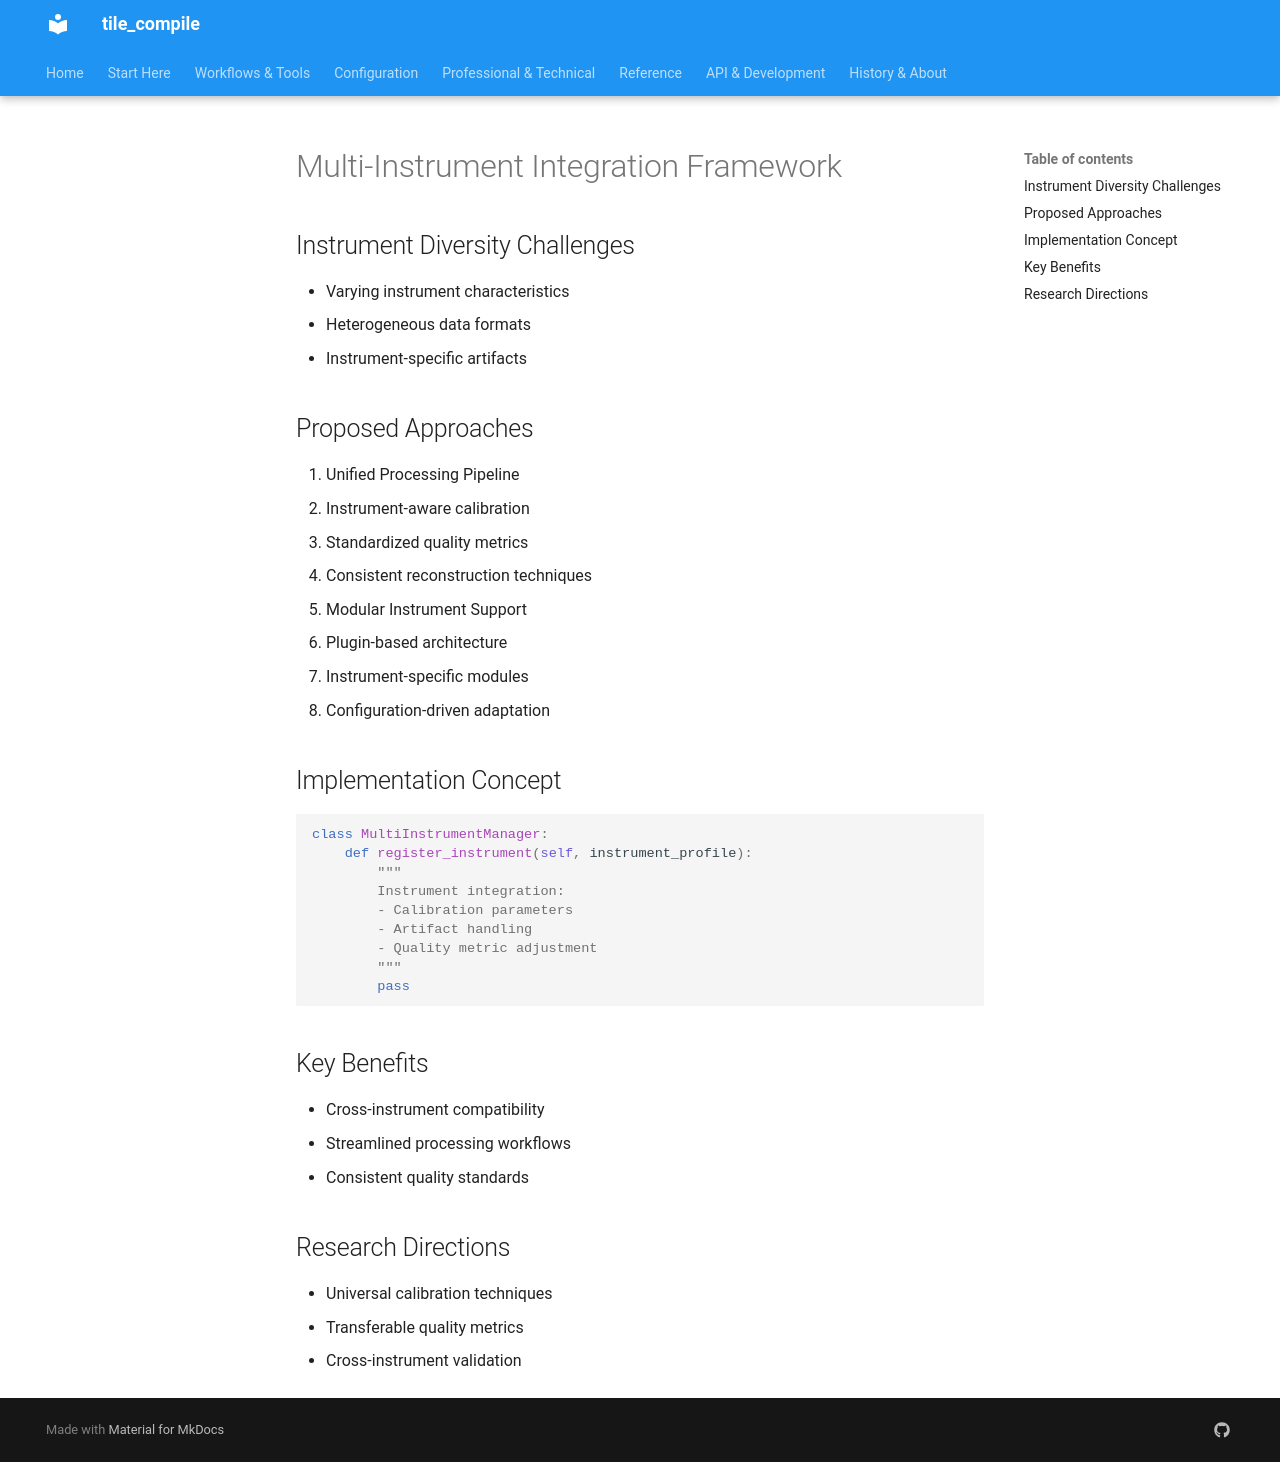

repository: jeamy/tile_compile · page: attic/specs_and_extensions/extensions/multi_instrument/index.html · generator: mkdocs

# Multi-Instrument Integration Framework

## Instrument Diversity Challenges
- Varying instrument characteristics
- Heterogeneous data formats
- Instrument-specific artifacts

## Proposed Approaches
1. Unified Processing Pipeline
   - Instrument-aware calibration
   - Standardized quality metrics
   - Consistent reconstruction techniques

2. Modular Instrument Support
   - Plugin-based architecture
   - Instrument-specific modules
   - Configuration-driven adaptation

## Implementation Concept
```python
class MultiInstrumentManager:
    def register_instrument(self, instrument_profile):
        """
        Instrument integration:
        - Calibration parameters
        - Artifact handling
        - Quality metric adjustment
        """
        pass
```

## Key Benefits
- Cross-instrument compatibility
- Streamlined processing workflows
- Consistent quality standards

## Research Directions
- Universal calibration techniques
- Transferable quality metrics
- Cross-instrument validation
